The GitHub repository cony-su/Detecci-n-Fatiga contains a labelled image folder "dataset" with 3 categories: obstruido, abierto, cerrado. Examples follow, each with its label.

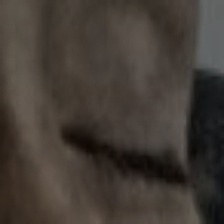
Label: cerrado

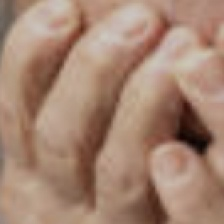
Label: obstruido

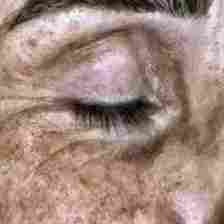
Label: cerrado

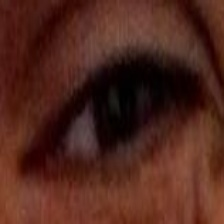
Label: abierto

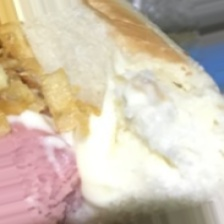
Label: obstruido

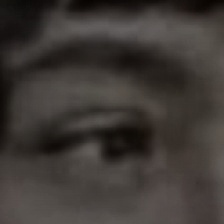
Label: abierto
